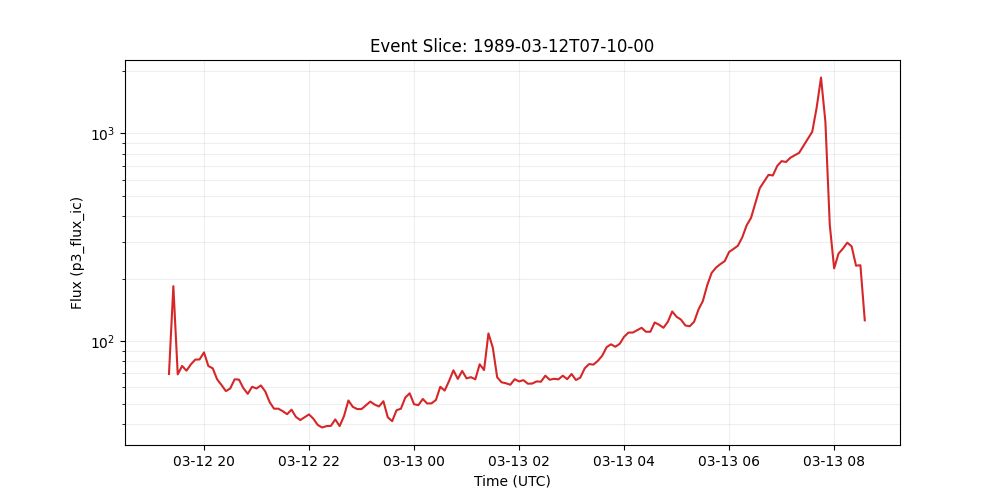

Data behind this chart, as committed beside it:
time_tag, p3_flux_ic
1989-03-12 07:10:00, 
1989-03-12 07:15:00, 
1989-03-12 07:20:00, 
1989-03-12 07:25:00, 
1989-03-12 07:30:00, 
1989-03-12 07:35:00, 
1989-03-12 07:40:00, 
1989-03-12 07:45:00, 
1989-03-12 07:50:00, 
1989-03-12 07:55:00, 
1989-03-12 08:00:00, 
1989-03-12 08:05:00, 
1989-03-12 08:10:00, 
1989-03-12 08:15:00, 
1989-03-12 08:20:00, 
1989-03-12 08:25:00, 
1989-03-12 08:30:00, 
1989-03-12 08:35:00, 
1989-03-12 08:40:00, 
1989-03-12 08:45:00, 
1989-03-12 08:50:00, 
1989-03-12 08:55:00, 
1989-03-12 09:00:00, 
1989-03-12 09:05:00, 
1989-03-12 09:10:00, 
1989-03-12 09:15:00, 
1989-03-12 09:20:00, 
1989-03-12 09:25:00, 
1989-03-12 09:30:00, 
1989-03-12 09:35:00, 
1989-03-12 09:40:00, 
1989-03-12 09:45:00, 
1989-03-12 09:50:00, 
1989-03-12 09:55:00, 
1989-03-12 10:00:00, 
1989-03-12 10:05:00, 
1989-03-12 10:10:00, 
1989-03-12 10:15:00, 
1989-03-12 10:20:00, 
1989-03-12 10:25:00, 
1989-03-12 10:30:00, 
1989-03-12 10:35:00, 
1989-03-12 10:40:00, 
1989-03-12 10:45:00, 
1989-03-12 10:50:00, 
1989-03-12 10:55:00, 
1989-03-12 11:00:00, 
1989-03-12 11:05:00, 
1989-03-12 11:10:00, 
1989-03-12 11:15:00, 
1989-03-12 11:20:00, 
1989-03-12 11:25:00, 
1989-03-12 11:30:00, 
1989-03-12 11:35:00, 
1989-03-12 11:40:00, 
1989-03-12 11:45:00, 
1989-03-12 11:50:00, 
1989-03-12 11:55:00, 
1989-03-12 12:00:00, 
1989-03-12 12:05:00, 
... 247 more rows
